The GitHub repository Juanca-48/Proyecto-clasificacion-mariposas-Reconocimiento-de-patrones contains a labelled image folder "segmented" with 2 categories: Papilionidae, Pieridae. Examples follow, each with its label.

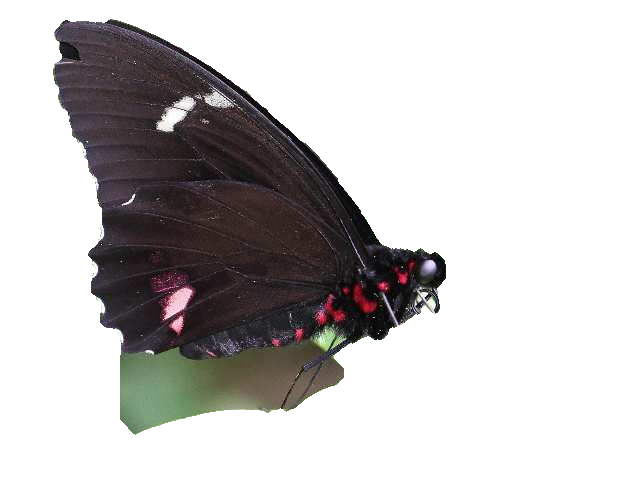
Label: Papilionidae

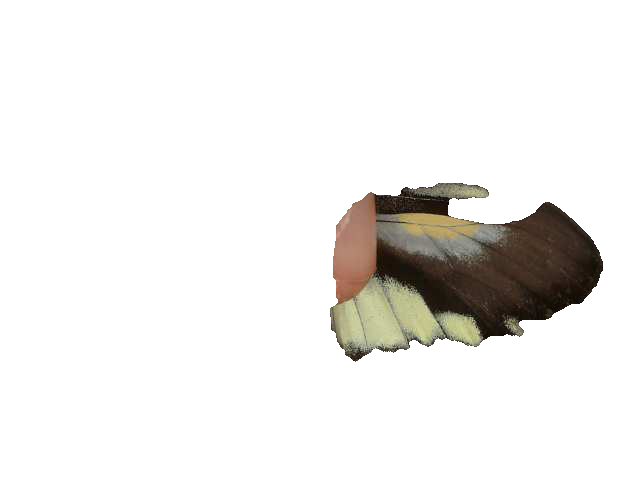
Label: Pieridae

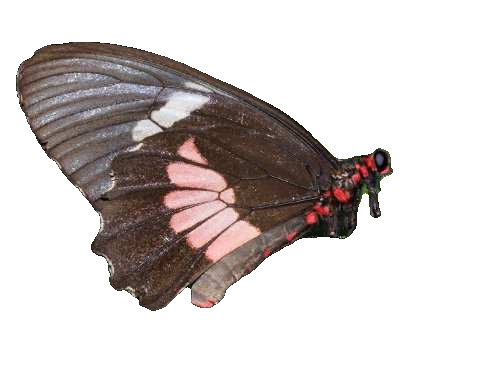
Label: Papilionidae

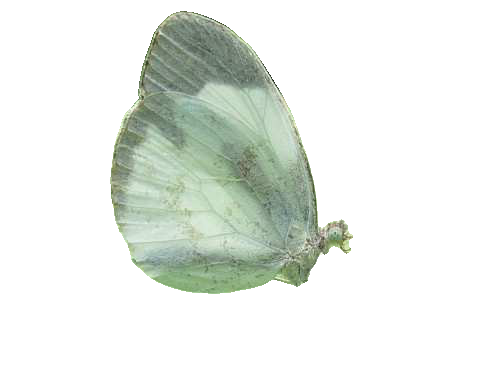
Label: Pieridae

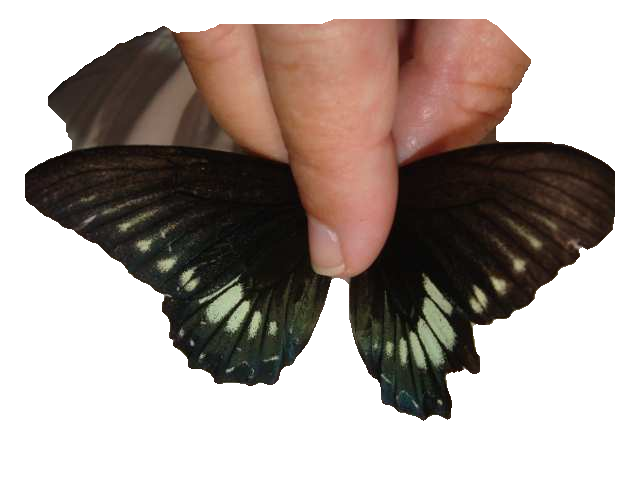
Label: Papilionidae

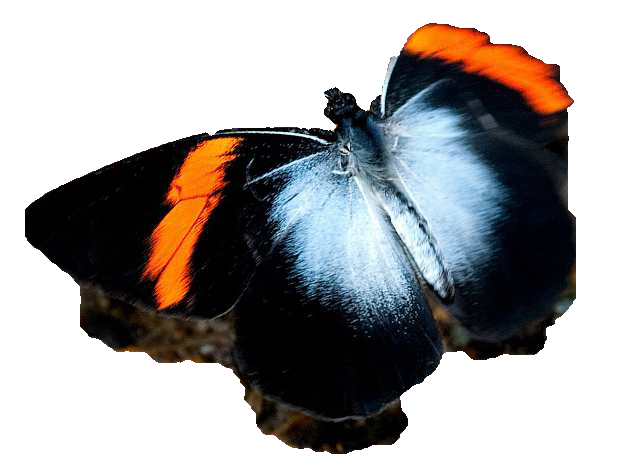
Label: Pieridae
